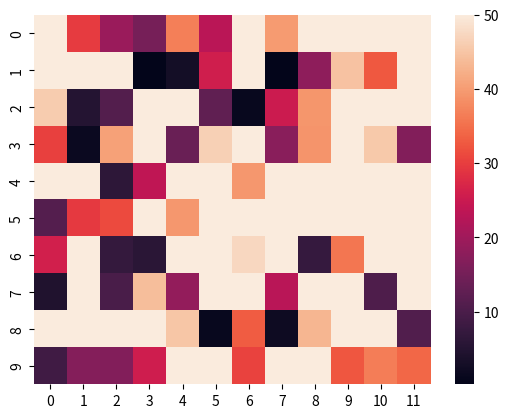

Write Python code to recreate this figure.
import seaborn as sns
import matplotlib.pyplot as plt
import numpy as np

# Generate sample data
data = np.random.rand(10, 12) * 100

# Create a heatmap with a specific maximum value for the color bar
sns.heatmap(data, vmax=50)
plt.show()
